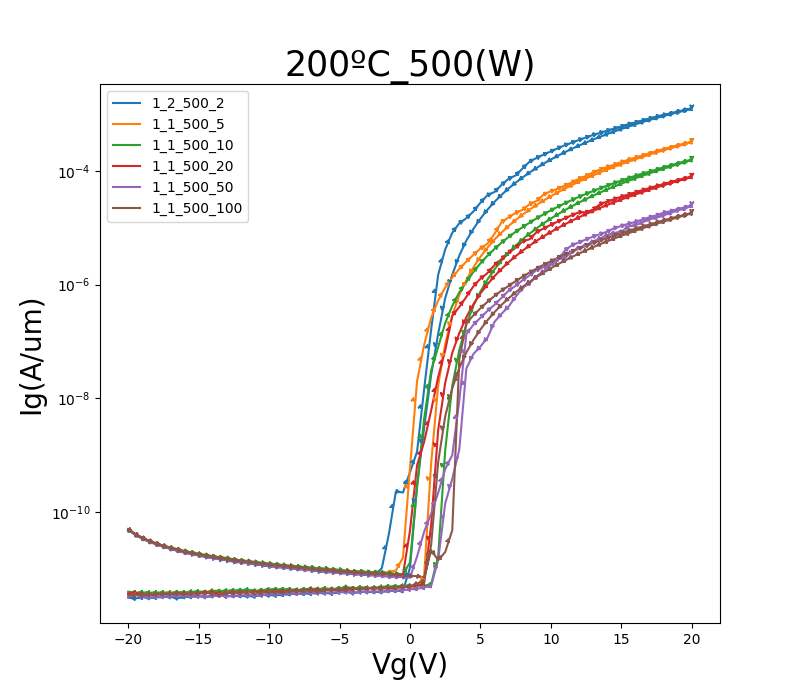

The file beside this chart, header and first rows:
GateI, GateV, DrainI
46.7998E-12, -20.0000E+0, 49.1858E-12
51.4296E-12, -19.5000E+0, 40.1706E-12
55.2526E-12, -19.0000E+0, 34.4284E-12
54.1127E-12, -18.5000E+0, 30.4591E-12
56.6950E-12, -18.0000E+0, 27.4413E-12
53.7597E-12, -17.5000E+0, 24.9876E-12
51.0059E-12, -17.0000E+0, 23.0540E-12
53.7496E-12, -16.5000E+0, 21.2394E-12
58.9646E-12, -16.0000E+0, 19.8412E-12
77.3636E-12, -15.5000E+0, 18.7345E-12
53.5277E-12, -15.0000E+0, 17.7167E-12
58.6419E-12, -14.5000E+0, 16.7606E-12
58.4805E-12, -14.0000E+0, 16.0824E-12
65.5415E-12, -13.5000E+0, 15.2113E-12
63.4030E-12, -13.0000E+0, 14.5381E-12
60.9922E-12, -12.5000E+0, 13.9137E-12
62.6565E-12, -12.0000E+0, 13.4600E-12
66.0862E-12, -11.5000E+0, 13.1058E-12
74.4181E-12, -11.0000E+0, 12.5658E-12
65.9046E-12, -10.5000E+0, 12.1367E-12
64.0284E-12, -10.0000E+0, 11.8971E-12
74.9628E-12, -9.5000E+0, 11.3184E-12
62.5052E-12, -9.0000E+0, 11.1692E-12
63.9477E-12, -8.5000E+0, 10.7301E-12
63.1105E-12, -8.0000E+0, 10.4472E-12
66.6813E-12, -7.5000E+0, 10.2553E-12
65.9752E-12, -7.0000E+0, 9.8504E-12
66.2476E-12, -6.5000E+0, 9.6399E-12
66.8024E-12, -6.0000E+0, 9.4033E-12
66.4695E-12, -5.5000E+0, 9.0853E-12
63.9780E-12, -5.0000E+0, 8.8969E-12
66.4997E-12, -4.5000E+0, 8.7612E-12
69.5057E-12, -4.0000E+0, 8.5718E-12
68.1439E-12, -3.5000E+0, 8.3980E-12
70.5951E-12, -3.0000E+0, 8.2774E-12
68.7088E-12, -2.5000E+0, 8.1569E-12
68.5172E-12, -2.0000E+0, 8.1740E-12
72.8244E-12, -1.5000E+0, 7.8469E-12
73.3086E-12, -1.0000E+0, 7.7389E-12
73.3388E-12, -500.0000E-3, 7.6354E-12
74.6199E-12, 000.0000E-3, 7.4475E-12
74.3677E-12, 500.0000E-3, 7.3817E-12
77.4443E-12, 1.0000E+0, 7.0742E-12
68.0935E-12, 1.5000E+0, 21.0987E-12
69.6570E-12, 2.0000E+0, 14.0875E-12
67.2563E-12, 2.5000E+0, 19.6584E-12
68.8904E-12, 3.0000E+0, 47.5154E-12
339.5685E-12, 3.5000E+0, 48.2886E-9
67.6396E-12, 4.0000E+0, 208.4611E-9
67.0243E-12, 4.5000E+0, 286.9659E-9
67.0848E-12, 5.0000E+0, 382.3330E-9
67.2563E-12, 5.5000E+0, 496.3848E-9
66.4897E-12, 6.0000E+0, 630.4505E-9
70.5648E-12, 6.5000E+0, 786.0829E-9
71.6442E-12, 7.0000E+0, 946.9848E-9
70.2622E-12, 7.5000E+0, 1.1515E-6
72.7739E-12, 8.0000E+0, 1.3807E-6
68.2650E-12, 8.5000E+0, 1.6373E-6
72.1082E-12, 9.0000E+0, 1.9224E-6
73.5607E-12, 9.5000E+0, 2.2377E-6
... 102 more rows
